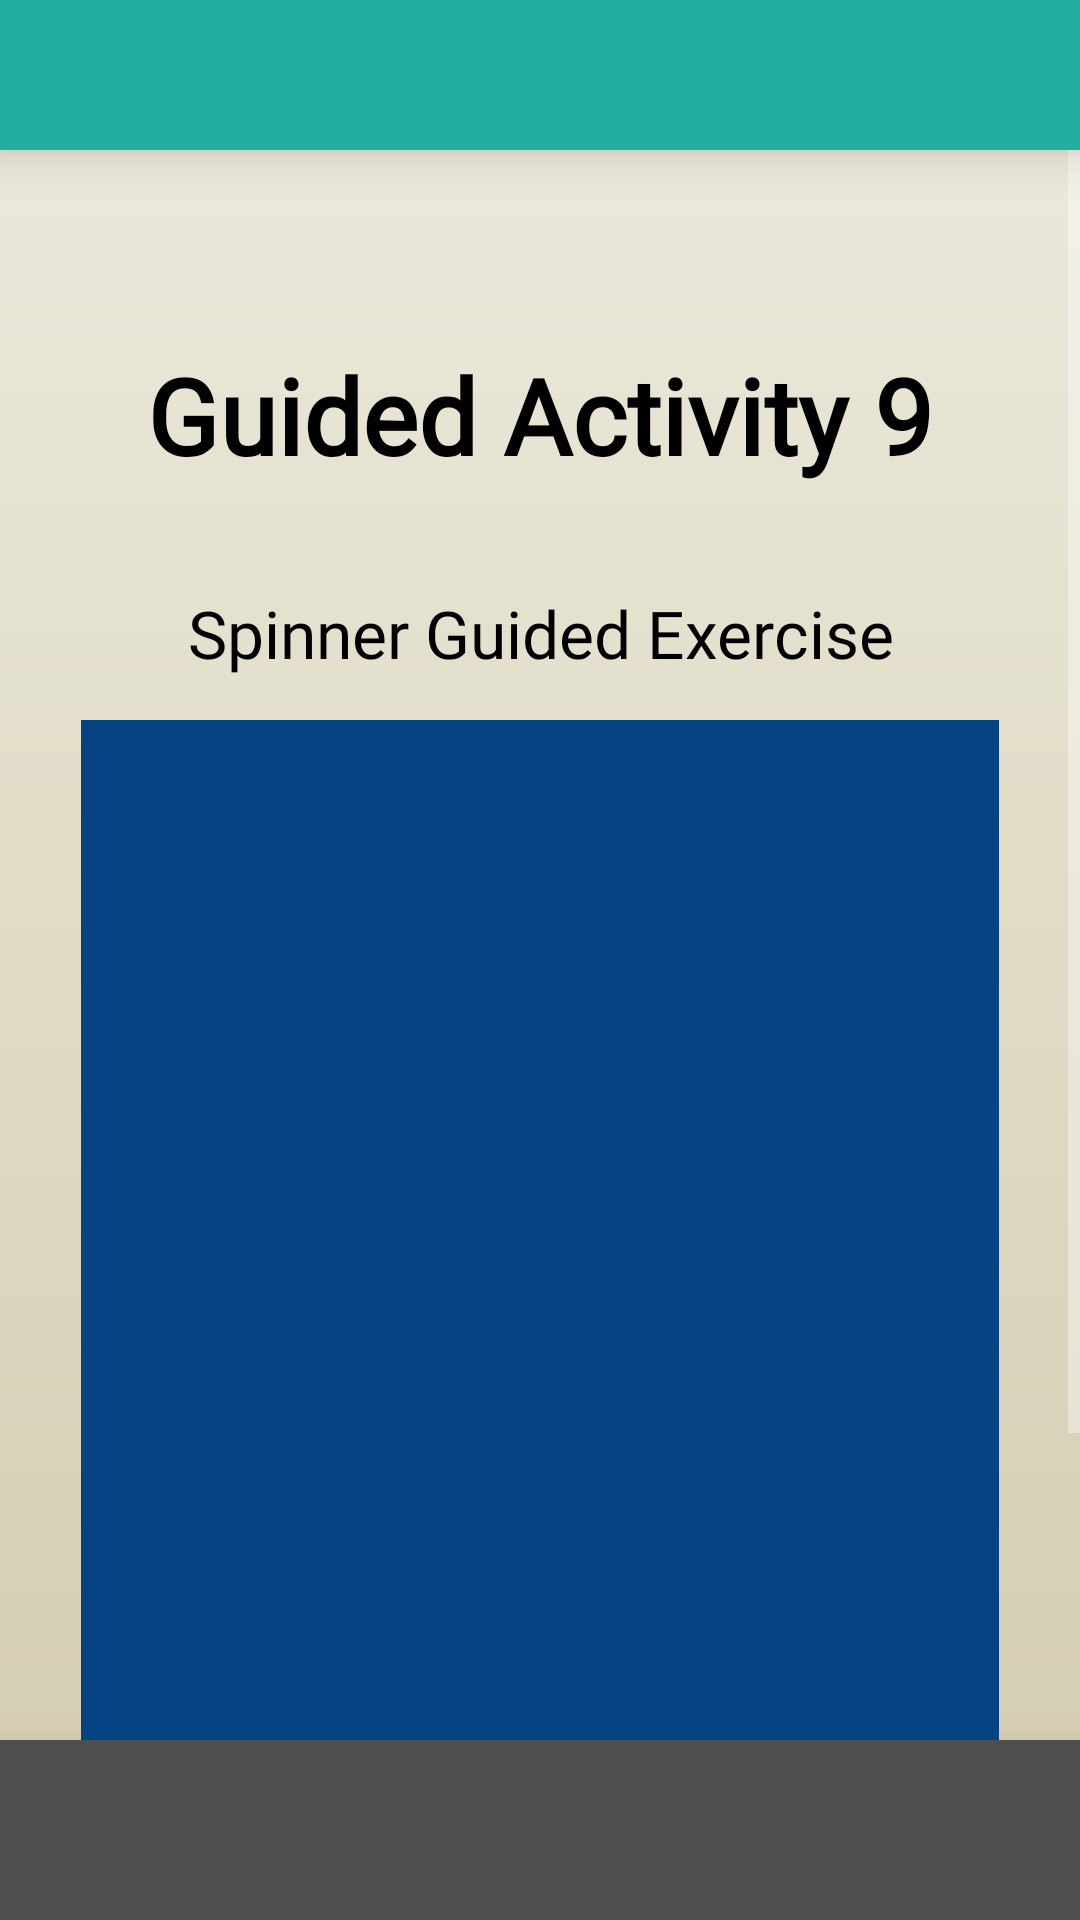

This screen was rendered from an Android layout file. Write that file and the resources it references.
<!-- AndroidManifest.xml: application theme Theme.MyCompilation -->
<!-- res/layout/activity_ninth_guided.xml -->
<?xml version="1.0" encoding="utf-8"?>
<androidx.constraintlayout.widget.ConstraintLayout xmlns:android="http://schemas.android.com/apk/res/android"
    xmlns:app="http://schemas.android.com/apk/res-auto"
    xmlns:tools="http://schemas.android.com/tools"
    android:id="@+id/main"
    android:layout_width="match_parent"
    android:layout_height="match_parent"
    android:orientation="vertical"
    android:background="@drawable/homepage_bg"
    tools:context=".GuidedAct.NinthGuided">

    <LinearLayout
        android:id="@+id/topBar"
        android:layout_width="match_parent"
        android:layout_height="50dp"
        android:background="@color/Teal"
        android:orientation="horizontal"
        app:layout_constraintTop_toTopOf="parent"
        tools:layout_editor_absoluteX="1dp"
        android:elevation="10dp">
    </LinearLayout>

    <LinearLayout
        android:id="@+id/bottomBar"
        android:layout_width="match_parent"
        android:layout_height="60dp"
        android:background="@color/Charcoal_Gray"
        android:orientation="horizontal"
        app:layout_constraintBottom_toBottomOf="parent"
        tools:layout_editor_absoluteX="1dp"
        tools:layout_editor_absoluteY="1dp"
        android:elevation="10dp">
    </LinearLayout>

    <ScrollView
        android:layout_width="match_parent"
        android:layout_height="match_parent"
        android:layout_marginTop="50dp"
        android:layout_marginBottom="60dp"
        app:layout_constraintBottom_toTopOf="@id/bottomBar"
        app:layout_constraintTop_toBottomOf="@id/topBar"
        app:layout_constraintVertical_bias="0.654"
        tools:layout_editor_absoluteX="16dp">

        <androidx.constraintlayout.widget.ConstraintLayout
            android:layout_width="match_parent"
            android:layout_height="wrap_content">

            <Button
                android:id="@+id/btn_back"
                android:layout_width="50dp"
                android:layout_height="50dp"
                android:layout_marginTop="10dp"
                android:background="@drawable/round_back_button"
                android:contentDescription="Back Button"
                app:layout_constraintEnd_toEndOf="parent"
                app:layout_constraintHorizontal_bias="0.044"
                app:layout_constraintStart_toStartOf="parent"
                app:layout_constraintTop_toTopOf="parent" />

            <TextView
                android:id="@+id/txtTitle"
                android:layout_width="match_parent"
                android:layout_height="wrap_content"
                android:layout_marginTop="65dp"
                android:fontFamily="@font/poppins"
                android:gravity="center"
                android:text="Guided Activity 9"
                android:textColor="@color/black"
                android:textSize="35sp"
                android:textStyle="bold"
                app:layout_constraintEnd_toEndOf="parent"
                app:layout_constraintStart_toStartOf="parent"
                app:layout_constraintTop_toTopOf="parent" />

            <TextView
                android:id="@+id/textView3"
                android:layout_width="match_parent"
                android:layout_height="50dp"
                android:fontFamily="@font/poppins"
                android:textColor="@color/black"
                android:gravity="center"
                android:text="Spinner Guided Exercise"
                android:textSize="22sp"
                app:layout_constraintBottom_toBottomOf="parent"
                app:layout_constraintEnd_toEndOf="parent"
                app:layout_constraintHorizontal_bias="0.496"
                app:layout_constraintStart_toStartOf="parent"
                app:layout_constraintTop_toTopOf="parent"
                app:layout_constraintVertical_bias="0.224" />

            <ListView
                android:id="@+id/lvNameGE9"
                android:layout_width="306dp"
                android:layout_height="442dp"
                android:layout_marginTop="190dp"
                android:layout_marginBottom="25dp"
                android:background="@color/Navy_Blue"
                app:layout_constraintBottom_toBottomOf="parent"
                app:layout_constraintEnd_toEndOf="parent"
                app:layout_constraintStart_toStartOf="parent"
                app:layout_constraintTop_toTopOf="parent"
                app:layout_constraintVertical_bias="1.0" />

        </androidx.constraintlayout.widget.ConstraintLayout>

    </ScrollView>
</androidx.constraintlayout.widget.ConstraintLayout>
<!-- resources referenced by this layout -->
<resources>
  <color name="Charcoal_Gray">#4E4E4E</color>
  <color name="Navy_Blue">#054383</color>
  <color name="Teal">#22AF9F</color>
  <color name="black">#000000</color>
  <!-- drawable homepage_bg (drawable) -->
  <?xml version="1.0" encoding="utf-8"?>
  <shape xmlns:android="http://schemas.android.com/apk/res/android">
      <gradient
          android:startColor="@color/Light_Beige"
          android:endColor="@color/Khaki"
          android:type="linear"
          android:angle="270"/>
  </shape>
  <!-- drawable round_back_button (drawable) -->
  <layer-list xmlns:android="http://schemas.android.com/apk/res/android">
      
      <item>
          <shape android:shape="oval">
              <solid android:color="@color/Greyish_Brown" />
          </shape>
      </item>
      
      <item
          android:drawable="@drawable/back_arrow"
          android:gravity="center" />
  </layer-list>
  <style name="Theme.MyCompilation" parent="Base.Theme.MyCompilation" />
  <color name="Light_Beige">#EDEBDE</color>
  <color name="Khaki">#D2CBAE</color>
  <color name="Greyish_Brown">#656161</color>
  <style name="Base.Theme.MyCompilation" parent="Theme.AppCompat.NoActionBar">
          
          
      </style>
</resources>
